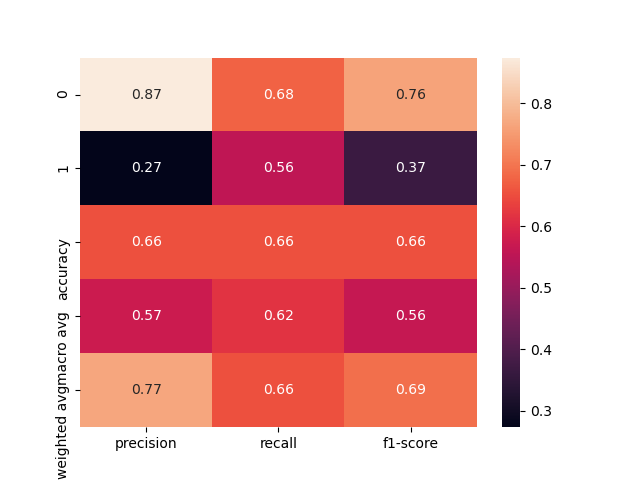

Values plotted in this chart, from the file beside it:
, precision, recall, f1-score, support
0, 0.8744, 0.6771, 0.7632, 288.0
1, 0.2734, 0.5556, 0.3665, 63.0
accuracy, 0.6553, 0.6553, 0.6553, 0.6553
macro avg, 0.5739, 0.6163, 0.5649, 351.0
weighted avg, 0.7666, 0.6553, 0.692, 351.0
